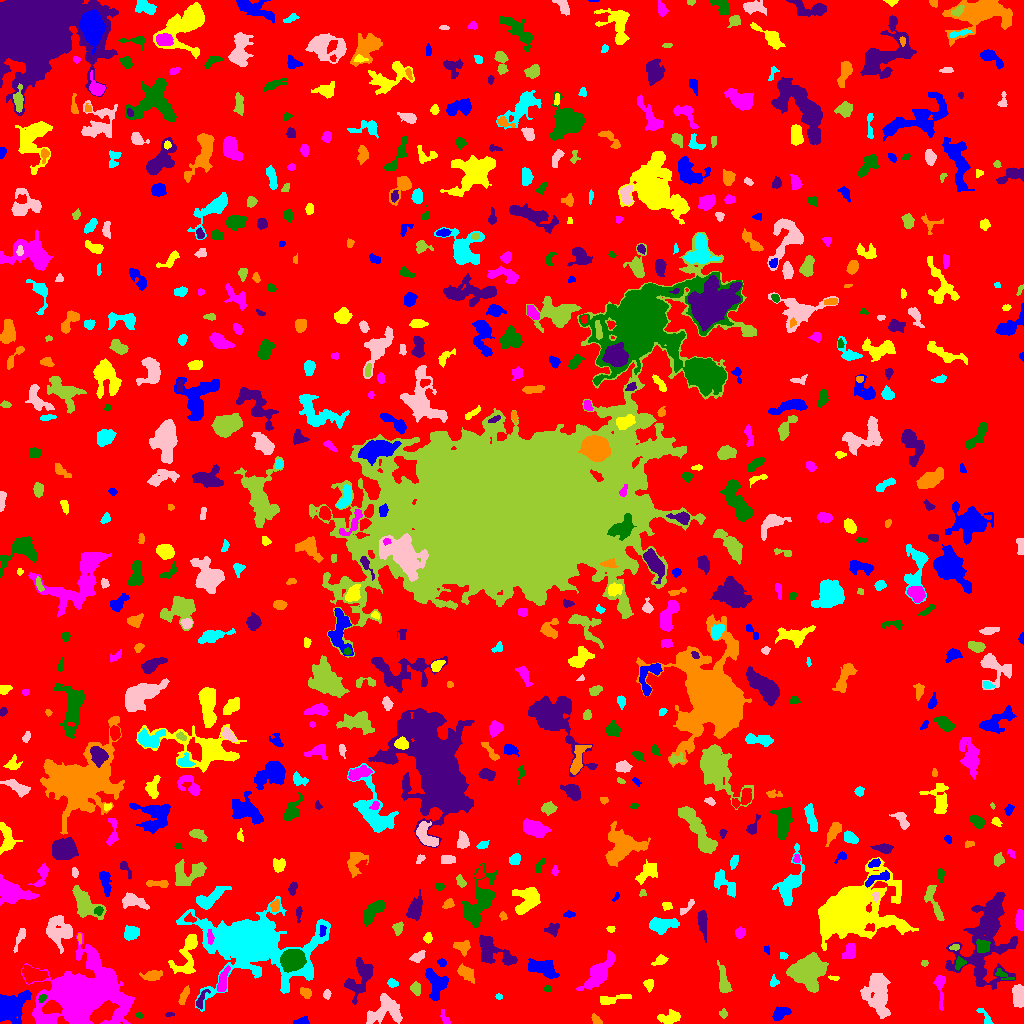

The file beside this chart, header and first rows:
ID, X, Y, A, B, theta, total_flux, mu_max, mu_median, mu_mean, R_fwhm, R_e, R10, R90, x_start, x_end, y_start, y_end, area, greylevel
0, 506.5, 509.7, 301.7, 297.2, 1.307, 1393948, 11.0, 2.0, 1.776, 48.94, 236.5, 91.06, 378, 0, 1023, 0, 1023, 785037, 1.776
1, 301.6, 1.966, 3.01, 1.667, 0.2918, 207.0, 7.0, 2.0, 2.156, 2.394, 2.523, 0.7979, 4.146, 293, 309, 0, 7, 96, 7.156
2, 670, 5.643, 5.276, 2.763, 0.1479, 493.0, 5.0, 2.0, 2.191, 5.232, 4.514, 1.693, 7.247, 657, 680, 0, 14, 225, 6.191
3, 445, 4.634, 4.291, 1.797, -1.118, 134.0, 3.0, 1.0, 1.473, 3.432, 2.985, 1.128, 4.853, 440, 450, 0, 14, 91, 5.473
4, 138.8, 8.769, 1.632, 1.383, -0.8126, 91.0, 5.0, 2.0, 2.167, 2.185, 1.784, 0.5642, 2.932, 135, 142, 5, 12, 42, 8.167
5, 169.4, 9.139, 2.514, 1.003, 0.0679, 79.0, 4.0, 2.0, 1.975, 2.932, 1.954, 0.5642, 3.038, 165, 174, 7, 11, 40, 5.975
6, 595.9, 3.842, 3.4, 1.811, -0.7845, 158.0, 3.0, 2.0, 1.881, 4.297, 3.09, 1.262, 4.618, 591, 602, 0, 10, 84, 5.881
7, 984.6, 7.122, 6.303, 1.876, -0.9497, 245.0, 5.0, 2.0, 2.188, 3.568, 3.338, 1.262, 5.232, 976, 993, 0, 15, 112, 6.188
8, 385, 13.16, 9.469, 6.457, 0.358, 1500, 6.0, 2.0, 2.604, 9.558, 7.548, 2.985, 11.63, 366, 402, 0, 30, 576, 6.604
9, 723.4, 9.58, 2.035, 1.94, -0.6696, 150.0, 5.0, 2.0, 2.308, 2.877, 2.394, 0.7979, 3.909, 719, 727, 5, 15, 65, 6.308
10, 519.9, 25.05, 9.66, 5.025, 0.007037, 1580, 7.0, 2.0, 2.633, 7.047, 7.356, 2.821, 11.69, 493, 536, 11, 39, 600, 6.633
11, 781, 10.61, 4.864, 2.776, 0.4013, 707.0, 7.0, 4.0, 3.721, 5.528, 4.478, 1.784, 6.91, 772, 791, 3, 17, 190, 6.721
12, 611.6, 24.07, 9.12, 1.752, 0.2059, 196.0, 3.0, 1.0, 0.9655, 3.478, 4.222, 1.596, 6.555, 600, 631, 19, 29, 203, 5.966
13, 81.58, 29.35, 14.32, 10.95, 0.1825, 69903, 147.0, 6.0, 17.07, 9.184, 10.94, 4.029, 25.54, 21, 134, 0, 91, 4094, 20.07
14, 42.2, 25.35, 2.305, 1.598, 0.8518, 162.0, 5.0, 3.0, 2.746, 3.241, 2.459, 0.9772, 3.742, 38, 47, 21, 29, 59, 10.75
15, 201, 23.02, 5.857, 1.825, 1.155, 211.0, 4.0, 1.0, 1.73, 4.184, 3.192, 1.262, 5.47, 196, 210, 14, 34, 122, 7.73
16, 305.5, 30.71, 2.982, 2.119, -0.5805, 247.0, 5.0, 2.0, 2.266, 3.868, 3.241, 1.128, 4.951, 300, 311, 25, 36, 109, 7.266
17, 498.6, 26.76, 1.649, 1.504, -0.001788, 78.0, 3.0, 2.0, 1.95, 2.985, 2.034, 0.7979, 3.09, 495, 502, 24, 30, 40, 8.95
18, 326.9, 28.8, 2.268, 1.734, 1.462, 200.0, 7.0, 3.0, 2.941, 2.821, 2.523, 0.7979, 3.909, 323, 331, 24, 34, 68, 6.941
19, 415.7, 34.96, 2.998, 2.325, -1.23, 328.0, 5.0, 3.0, 2.756, 4.618, 3.338, 1.382, 5.171, 410, 420, 28, 42, 119, 6.756
20, 236.5, 12.5, 8.054, 5.867, 0.1116, 9398, 34.0, 7.0, 10.45, 8.215, 7.736, 3.038, 13.62, 213, 262, 0, 32, 899, 13.45
21, 11.44, 16.59, 8.872, 6.575, 0.776, 3297, 9.0, 4.0, 4.764, 10.43, 8.795, 3.568, 13.35, 0, 31, 0, 33, 692, 7.764
22, 648.6, 38.93, 3.018, 2.269, -1.466, 421.0, 8.0, 4.0, 4.168, 4.514, 3.29, 1.262, 4.983, 643, 653, 31, 44, 101, 7.168
23, 598.1, 49.68, 10.51, 3.688, 0.8703, 1611, 7.0, 2.5, 2.816, 7.919, 7.114, 2.821, 11.27, 576, 615, 33, 73, 572, 6.816
24, 547.2, 34.5, 1.901, 1.644, 0.08426, 113.0, 4.0, 2.0, 2.306, 3.478, 2.326, 0.7979, 3.432, 544, 551, 32, 38, 49, 7.306
25, 987.2, 90.84, 22.74, 10.84, 1.35, 7654, 19.0, 2.0, 3.465, 7.047, 11.35, 3.742, 21.73, 945, 1017, 34, 131, 2209, 7.465
26, 183.6, 27.3, 4.723, 1.391, 1.185, 186.0, 5.0, 1.0, 1.442, 2.877, 3.038, 1.128, 5.046, 178, 189, 19, 38, 129, 7.442
27, 392.3, 40.53, 2.501, 1.798, -0.2405, 230.0, 7.0, 2.0, 2.771, 2.932, 2.585, 0.9772, 4.297, 387, 398, 36, 45, 83, 6.771
28, 1019, 27.55, 5.653, 2.674, -1.523, 1006, 8.0, 4.0, 4.089, 6.817, 5.015, 2.034, 7.506, 1012, 1023, 16, 39, 246, 8.089
29, 806.4, 53.42, 7.897, 6.551, 0.5439, 8243, 26.0, 7.0, 8.65, 9.271, 8.444, 3.29, 14, 786, 828, 31, 71, 953, 12.65
30, 33.29, 49.06, 6.083, 3.211, -0.2465, 1303, 9.0, 4.0, 4.163, 6.333, 5.352, 2.111, 8.538, 22, 48, 40, 58, 313, 9.163
31, 436.9, 39.74, 6.946, 4.833, -1.391, 1485, 12.0, 3.0, 3.57, 4.754, 5.917, 2.034, 9.707, 425, 448, 23, 55, 416, 7.57
32, 833.9, 45.41, 2.783, 1.028, -0.2339, 46.0, 2.0, 1.0, 0.9583, 3.192, 1.871, 0.7979, 2.932, 828, 839, 43, 48, 48, 5.958
33, 939.9, 37.28, 9.315, 2.27, -1.507, 374.0, 5.0, 1.0, 1.816, 3.989, 4.222, 1.596, 7.203, 933, 945, 13, 48, 206, 5.816
34, 1003, 48.74, 5.449, 1.992, -0.469, 151.0, 3.0, 1.0, 1.373, 3.868, 3.29, 1.262, 5.109, 995, 1014, 44, 55, 110, 7.373
35, 360.4, 46.69, 10.4, 5.301, 1.187, 1375, 7.0, 2.0, 2.537, 6.05, 7.092, 2.585, 11.27, 344, 373, 19, 66, 542, 6.537
36, 152.1, 47.86, 5.19, 2.475, 0.135, 685.0, 8.0, 4.0, 3.743, 5.642, 4.549, 1.784, 6.84, 139, 162, 43, 53, 183, 7.743
37, 773.8, 41.63, 2.582, 2.101, 1.488, 139.0, 4.0, 2.0, 1.805, 3.7, 2.706, 0.9772, 4.37, 770, 779, 37, 49, 77, 5.805
38, 877.7, 30.93, 10.43, 5.852, -1.449, 2584, 9.0, 3.0, 3.128, 7.527, 8.992, 3.523, 14.03, 860, 890, 5, 50, 826, 7.128
39, 723.4, 41.58, 7.54, 2.381, -1.414, 833.0, 7.0, 3.0, 3.332, 5.89, 4.82, 1.954, 7.506, 717, 732, 31, 63, 250, 7.332
40, 906.4, 59.26, 2.362, 1.862, 1.482, 95.0, 2.0, 1.5, 1.484, 4.478, 2.706, 1.128, 4.107, 903, 910, 54, 63, 64, 5.484
41, 441.9, 60.5, 2.098, 1.626, -0.3907, 105.0, 4.0, 2.0, 1.615, 3.241, 2.257, 0.7979, 3.613, 437, 446, 57, 65, 65, 7.615
42, 187.5, 71.64, 12.85, 4.952, 1.237, 1010, 8.0, 2.0, 2.004, 4.886, 5.917, 2.111, 10.56, 168, 197, 50, 89, 504, 7.004
43, 222.5, 42.29, 5.976, 2.088, 1.35, 610.0, 7.0, 2.0, 2.99, 5.046, 4.222, 1.693, 6.77, 217, 230, 32, 58, 204, 8.99
44, 293, 63.9, 5.487, 4.477, 0.2461, 5504, 27.0, 10.0, 11.21, 7.569, 6.358, 2.585, 10.09, 280, 306, 51, 74, 491, 21.21
45, 508.2, 63.31, 2.619, 2.189, -0.05639, 192.0, 4.0, 2.0, 2.157, 4.37, 2.985, 1.128, 4.618, 504, 515, 59, 69, 89, 8.157
46, 465.6, 50.59, 4.706, 2.813, -0.7477, 834.0, 8.0, 4.0, 4.01, 5.863, 4.514, 1.784, 7.225, 457, 474, 40, 60, 208, 7.01
47, 251.8, 81.15, 16.99, 10.63, -0.1296, 86601, 173.0, 5.0, 18.76, 10.06, 10.62, 4.068, 24.75, 176, 330, 12, 127, 4616, 21.76
48, 417.7, 66.84, 3.929, 2.069, 0.4992, 318.0, 5.0, 2.0, 2.427, 4.406, 3.568, 1.382, 5.499, 409, 425, 61, 73, 131, 6.427
49, 924.4, 60.35, 1.678, 1.562, 0.1639, 81.0, 3.0, 2.0, 1.884, 2.985, 2.111, 0.7979, 3.192, 921, 928, 57, 63, 43, 5.884
50, 40.3, 67.4, 2.487, 2.339, 0.09384, 129.0, 2.0, 2.0, 1.743, 4.82, 3.192, 1.382, 4.37, 36, 44, 63, 72, 74, 5.743
51, 544, 55.68, 7.448, 4.078, -0.2829, 1282, 9.0, 3.0, 3.189, 5.202, 5.863, 2.185, 9.575, 528, 559, 45, 65, 402, 7.189
52, 659.9, 63.33, 3.612, 2.082, 0.4409, 245.0, 5.0, 2.0, 2.112, 3.432, 3.241, 1.128, 5.352, 651, 668, 58, 69, 116, 6.112
53, 850.1, 72.7, 4.179, 2.784, 1.221, 351.0, 5.0, 2.0, 1.972, 4.222, 4.029, 1.493, 6.676, 842, 855, 65, 80, 178, 5.972
54, 959.3, 59.66, 2.686, 1.934, 1.221, 137.0, 4.0, 1.0, 1.343, 3.478, 2.585, 0.9772, 4.26, 955, 966, 53, 67, 102, 8.343
55, 489.3, 74.97, 8.922, 5.476, -0.7114, 1164, 8.0, 2.0, 2.425, 5.642, 6.531, 2.394, 10.46, 479, 517, 58, 89, 480, 6.425
56, 462.9, 76.8, 3.744, 2.865, -0.003922, 449.0, 6.0, 2.0, 2.626, 4.82, 3.742, 1.493, 6.308, 453, 470, 67, 83, 171, 6.626
57, 783.5, 67.74, 1.801, 1.581, -0.682, 43.0, 2.0, 1.0, 0.8113, 3.432, 2.185, 0.7979, 3.192, 780, 788, 64, 71, 53, 5.811
58, 19.61, 85.32, 6.911, 1.646, 1.18, 244.0, 4.0, 2.0, 1.781, 5.171, 3.909, 1.493, 5.944, 13, 25, 71, 95, 137, 8.781
59, 955.2, 76.34, 2.226, 1.442, 0.09881, 86.0, 3.0, 1.0, 1.509, 2.985, 2.326, 0.7979, 3.613, 949, 959, 73, 79, 57, 8.509
... 683 more rows
